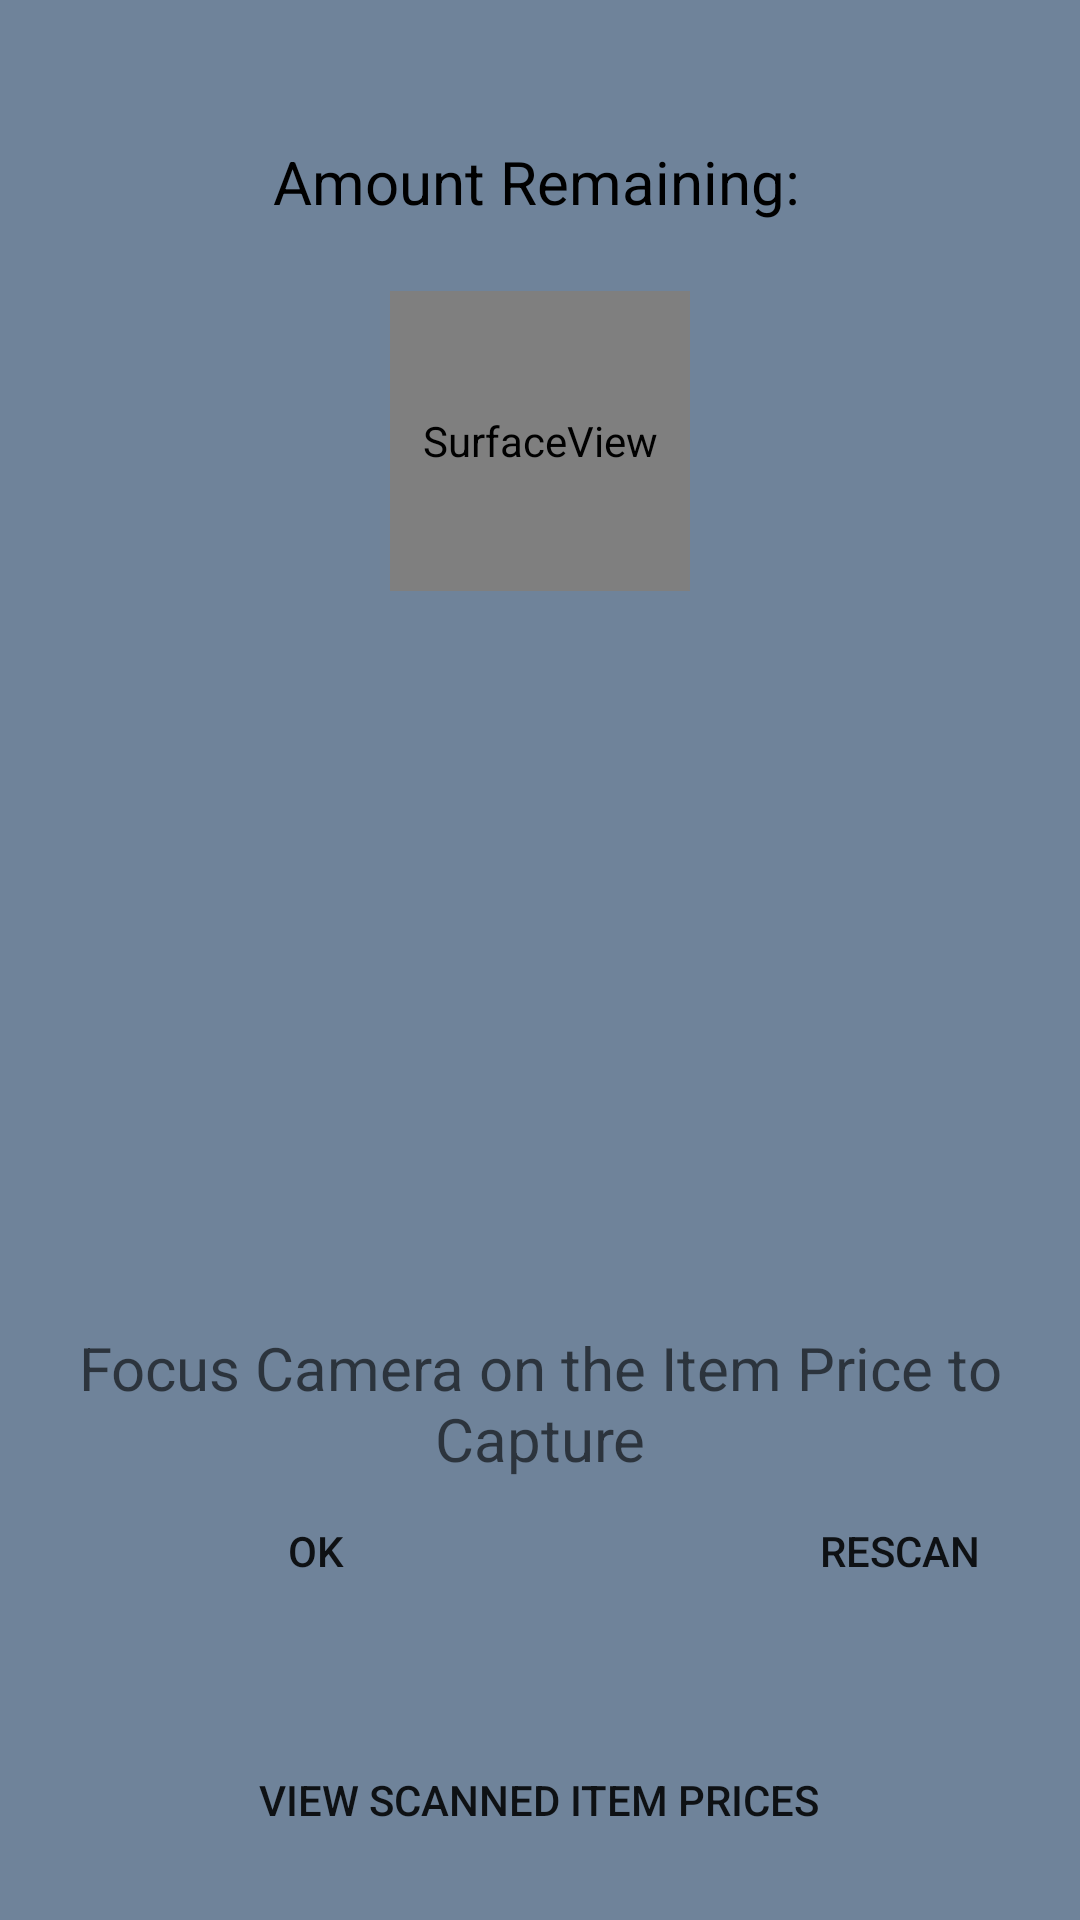

Write the Android layout XML for this screen, with the resource values it uses.
<!-- AndroidManifest.xml: application theme AppTheme -->
<!-- res/layout/activity_scan.xml -->
<?xml version="1.0" encoding="utf-8"?>
<RelativeLayout xmlns:android="http://schemas.android.com/apk/res/android"
    xmlns:app="http://schemas.android.com/apk/res-auto"
    xmlns:tools="http://schemas.android.com/tools"
    android:layout_width="match_parent"
    android:layout_height="match_parent"
    android:background="@color/greyBlue"
    android:padding="16dp"
    tools:context=".Activities.ScanActivity">

    <SurfaceView
        android:id="@+id/surface_view"
        android:layout_width="300px"
        android:layout_height="300px"
        android:layout_alignParentTop="true"
        android:layout_centerHorizontal="true"
        android:layout_marginTop="81dp" />

    <TextView
        android:id="@+id/text_view"
        android:layout_width="match_parent"
        android:layout_height="wrap_content"
        android:layout_above="@+id/btnOK"
        android:layout_centerHorizontal="true"
        android:gravity="center_horizontal"
        android:hint="@string/scan_detail"
        android:textSize="20sp" />

    <Button
        android:id="@+id/btnOK"
        android:layout_width="wrap_content"
        android:layout_height="wrap_content"
        android:layout_alignParentBottom="true"
        android:layout_alignStart="@+id/btnViewScanList"
        android:layout_marginBottom="83dp"
        android:background="@drawable/rounded_button"
        android:text="OK" />

    <Button
        android:id="@+id/btnRescan"
        android:layout_width="wrap_content"
        android:layout_height="wrap_content"
        android:layout_alignEnd="@+id/text_view"
        android:layout_alignTop="@+id/btnOK"
        android:text="RESCAN"
        android:background="@drawable/rounded_button"/>

    <TextView
        android:id="@+id/tvAmountRemaining"
        android:layout_width="229dp"
        android:layout_height="wrap_content"
        android:layout_alignEnd="@+id/btnOK"
        android:layout_alignParentTop="true"
        android:layout_marginEnd="-171dp"
        android:layout_marginTop="31dp"
        android:textSize="20sp"
        android:text="Amount Remaining: "
        android:textColor="#000000"/>

    <Button
        android:id="@+id/btnViewScanList"
        android:layout_width="237dp"
        android:layout_height="wrap_content"
        android:layout_alignParentBottom="true"
        android:layout_centerHorizontal="true"
        android:background="@drawable/rounded_button2"
        android:text="View Scanned Item Prices" />



</RelativeLayout>
<!-- resources referenced by this layout -->
<resources>
  <color name="greyBlue">#6F839A</color>
  <string name="scan_detail">Focus Camera on the Item Price to Capture</string>
  <style name="AppTheme" parent="Theme.AppCompat.Light.DarkActionBar">
          
          <item name="colorPrimary">@color/funkyOrange</item>
          <item name="colorPrimaryDark">@color/black</item>
          <item name="colorAccent">@color/colorAccent</item>
      </style>
  <color name="funkyOrange">#F8971D</color>
  <color name="black">#000000</color>
  <color name="colorAccent">#FF4081</color>
</resources>
